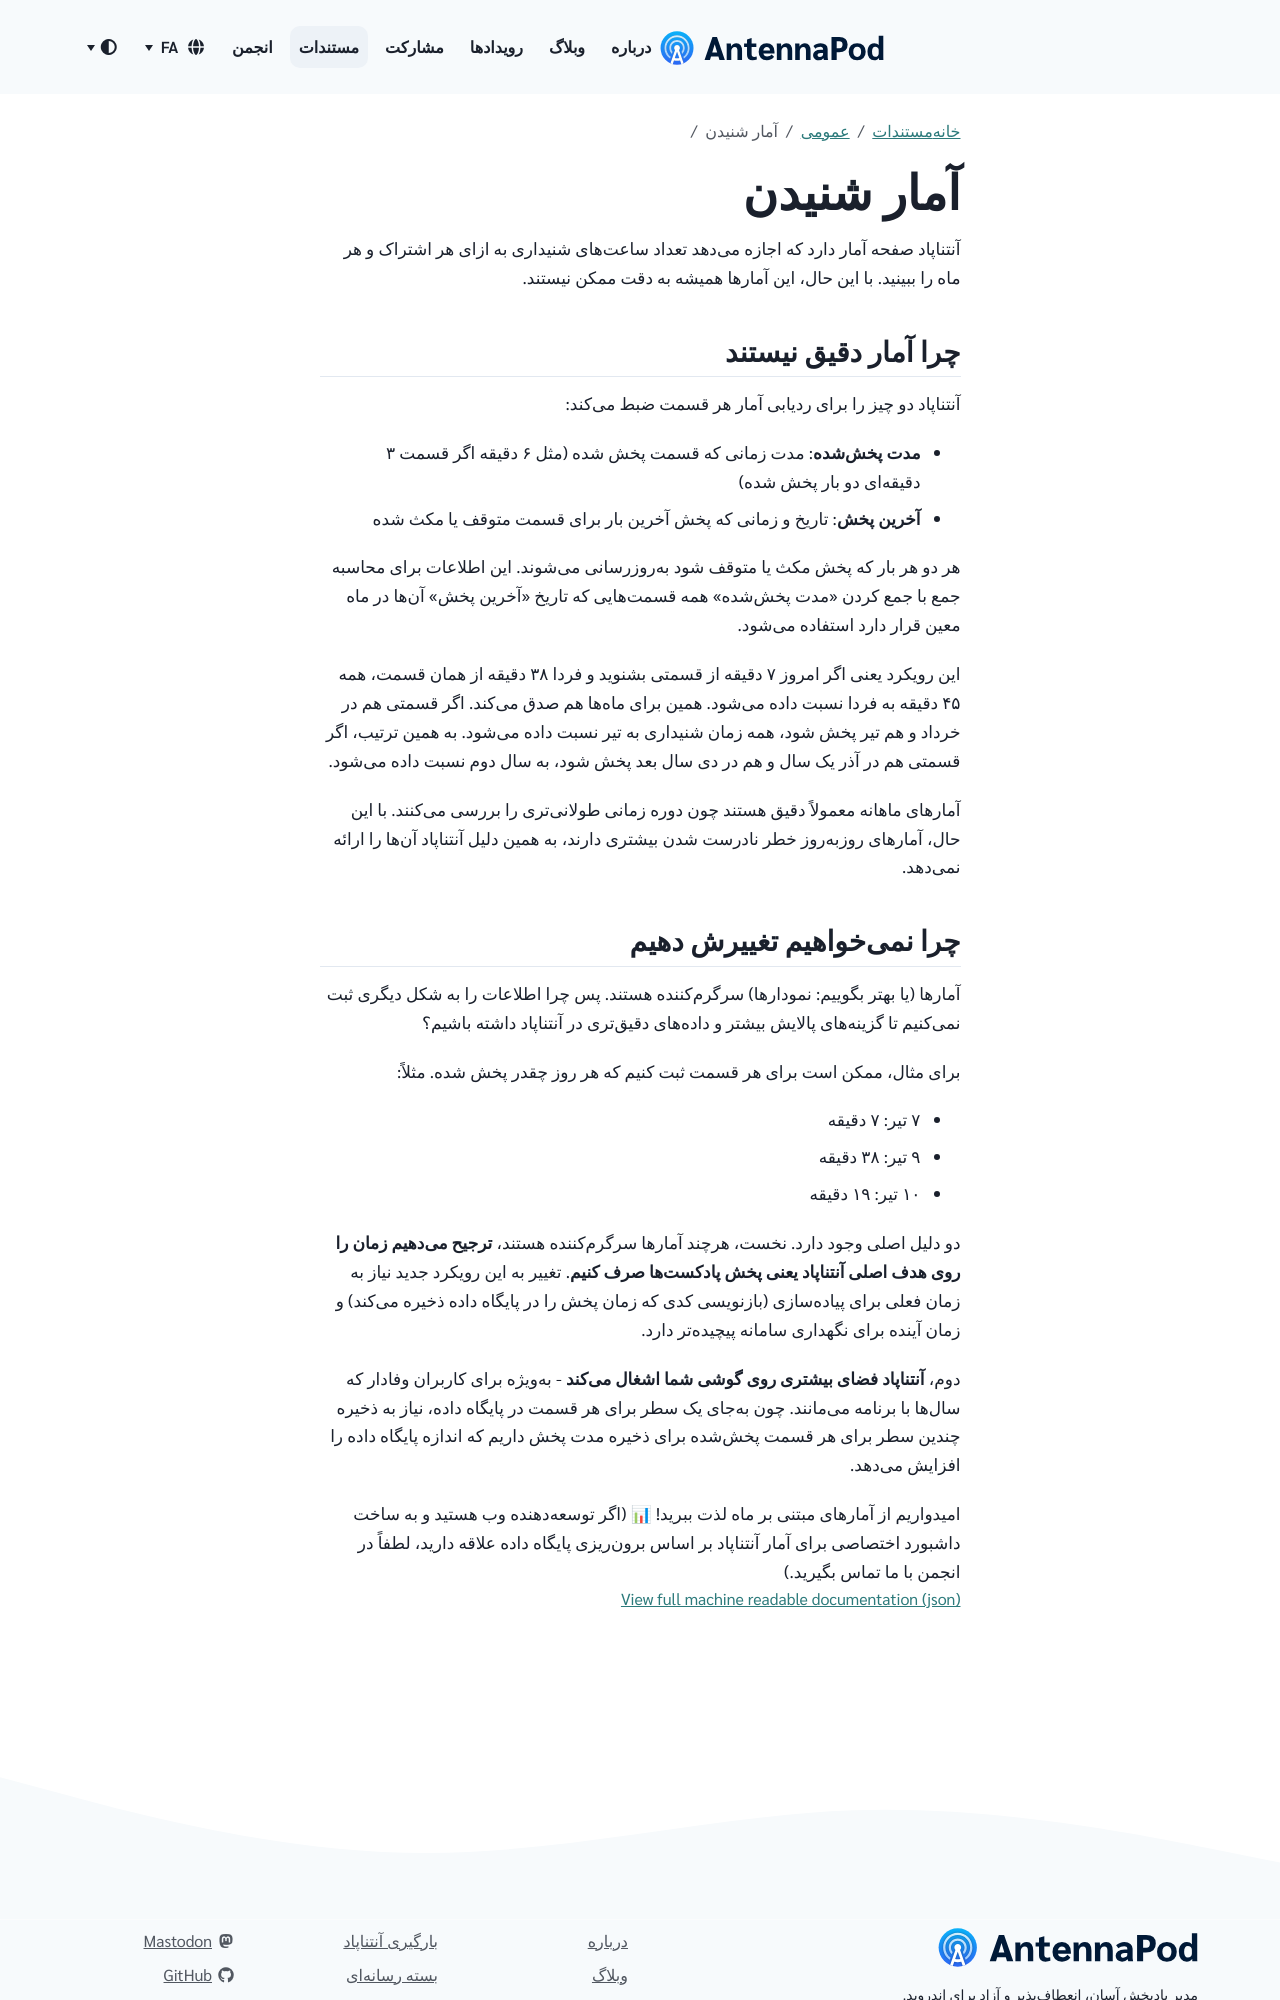

repository: AntennaPod/antennapod.github.io · page: fa/documentation/general/statistics.html · generator: jekyll

آنتناپاد صفحه آمار دارد که اجازه میدهد تعداد ساعتهای شنیداری به ازای هر اشتراک و هر ماه را ببینید. با این حال، این آمارها همیشه به دقت ممکن نیستند.

## چرا آمار دقیق نیستند

آنتناپاد دو چیز را برای ردیابی آمار هر قسمت ضبط میکند:

* **مدت پخششده**: مدت زمانی که قسمت پخش شده (مثل ۶ دقیقه اگر قسمت ۳ دقیقهای دو بار پخش شده)

* **آخرین پخش**: تاریخ و زمانی که پخش آخرین بار برای قسمت متوقف یا مکث شده

هر دو هر بار که پخش مکث یا متوقف شود بهروزرسانی میشوند. این اطلاعات برای محاسبه جمع با جمع کردن «مدت پخششده» همه قسمتهایی که تاریخ «آخرین پخش» آنها در ماه معین قرار دارد استفاده میشود.

این رویکرد یعنی اگر امروز ۷ دقیقه از قسمتی بشنوید و فردا ۳۸ دقیقه از همان قسمت، همه ۴۵ دقیقه به فردا نسبت داده میشود. همین برای ماهها هم صدق میکند. اگر قسمتی هم در خرداد و هم تیر پخش شود، همه زمان شنیداری به تیر نسبت داده میشود. به همین ترتیب، اگر قسمتی هم در آذر یک سال و هم در دی سال بعد پخش شود، به سال دوم نسبت داده میشود.

آمارهای ماهانه معمولاً دقیق هستند چون دوره زمانی طولانیتری را بررسی میکنند. با این حال، آمارهای روزبهروز خطر نادرست شدن بیشتری دارند، به همین دلیل آنتناپاد آنها را ارائه نمیدهد.
